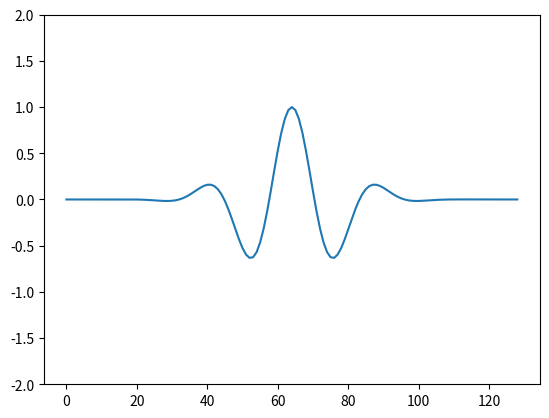

This figure's Python source:
import math
import time
import matplotlib
import numpy as np
import matplotlib.pyplot as plt
import matplotlib.animation as animation


class Advection : 


    def __init__(self, method="FTCS()", N=500, L=5.0, c=1.0, step_wave=False ):


        self.L = float(L)           # system size
        self.N = 500                # number of cells in x
        self.dx = float(L) / float(N)  # grid spacing
        self.c = 1.0                # wave speed
        self.t = 0.0                # time
        self.dt = self.dx / self.c  # time step
        self.step_number = 0        # integration step number
        self.method = method        # integration algorithm function
        self.x = []                 # grid points
        self.u = []                 # wave amplitude
        self.u_new = []             # amplitude at next step

        self.step_wave = step_wave  # True: step waveform  False: Gaussian cosine
        self.dx = L / float(N)
        self.x = np.arange(N+1)*self.dx
        self.u = self.f_0(self.x)
        self.u_new = np.array(self.u)


    def f_0(self, x):           # initial waveform
        self.x_0 = self.L / 2.0           # position
        self.sigma = 0.1 * self.L         # width
        
        if self.step_wave:
            return np.where( np.abs(x - self.x_0) < self.sigma, 1.0, 0.0 )
        else:                   # Gaussian modulated cosine waveform
            k = np.pi / self.sigma
            gaussian = np.exp(-(x - self.x_0)**2 / (2 * self.sigma**2))
            return np.cos(k * (x - self.x_0)) * gaussian


    def FTCS(self):
        self.u_new[:] = self.u[:] - self.c * self.dt / (2*self.dx) * ( np.roll(self.u,1) - np.roll( self.u,-1) )

    def Lax(self):
        self.u_new[:] = ( np.roll(self.u,1) + np.roll( self.u,-1) ) / 2.0
        self.u_new[:] -= self.c * self.dt / (2*self.dx) * ( np.roll(self.u,1) - np.roll( self.u,-1) )
        
    def Lax_Wendroff(self):
        D = (self.c * self.dt / self.dx)**2 / 2.0
        self.u_new[:] = self.u[:] - self.c * self.dt / (2*self.dx) * ( np.roll(self.u,1) - np.roll( self.u,-1) )
        self.u_new[:] += D * (np.roll(self.u,1)+ np.roll( self.u,-1) - 2 * self.u[:])

    def take_step(self):
        eval('self.' + self.method )
        swap = self.u
        self.u[:] = self.u_new[:]
        self.u_new[:] = swap[:]
        self.t += self.dt
        self.step_number += 1


class Animator :
    def __init__(self, periodic=True,advection=None):
        self.avg_times = []
        self.advection = advection
        self.t = 0.        
        self.fig, self.ax = plt.subplots()
        self.ax.set_ylim(-2.,2.)
        initvals = np.array(self.advection.u)
        self.line, = self.ax.plot(initvals)
        

    def update(self, data) :
        self.line.set_ydata(data)
        return self.line,
        
    def time_step(self):
        self.advection.take_step()
        yield self.advection.u

    def animate(self) :
        self.ani = animation.FuncAnimation( self.fig,        # Animate our figure
                                            self.update,     # Update function draws our data
                                            self.time_step,  # "frames" function does the time step, each iteration
                                            interval=100,     # 50 ms between iterations
                                            blit=False,       # don't blit anything
                                            cache_frame_data=False
                                            )



%matplotlib notebook
#method = "FTCS()"
#method = "Lax()"
method = "Lax_Wendroff()"

N = 128
L = 10.0
c = 1.0

advection = Advection( method=method, N=N, L=L, c=c )
animator = Animator(advection=advection)
animator.animate()



